Photos from the image-classification dataset "content" in the GitHub repository tjnut3/CoffeeModel. Its 9 classes are: AAA grade coffee bean, black coffee bean, borer damaged coffee bean, elephant ear coffee bean, fade, half coffee bean, incomplete coffee bean, peaberry coffee bean, triangle coffee bean.

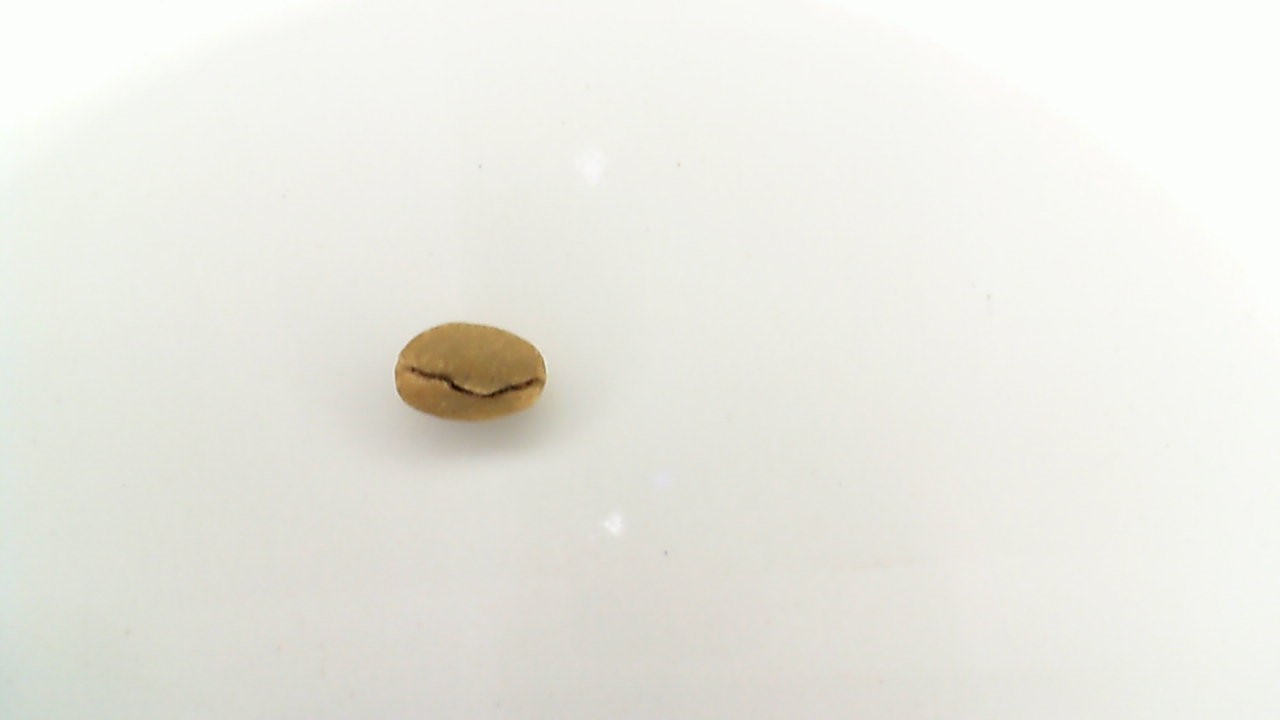
Label: incomplete coffee bean

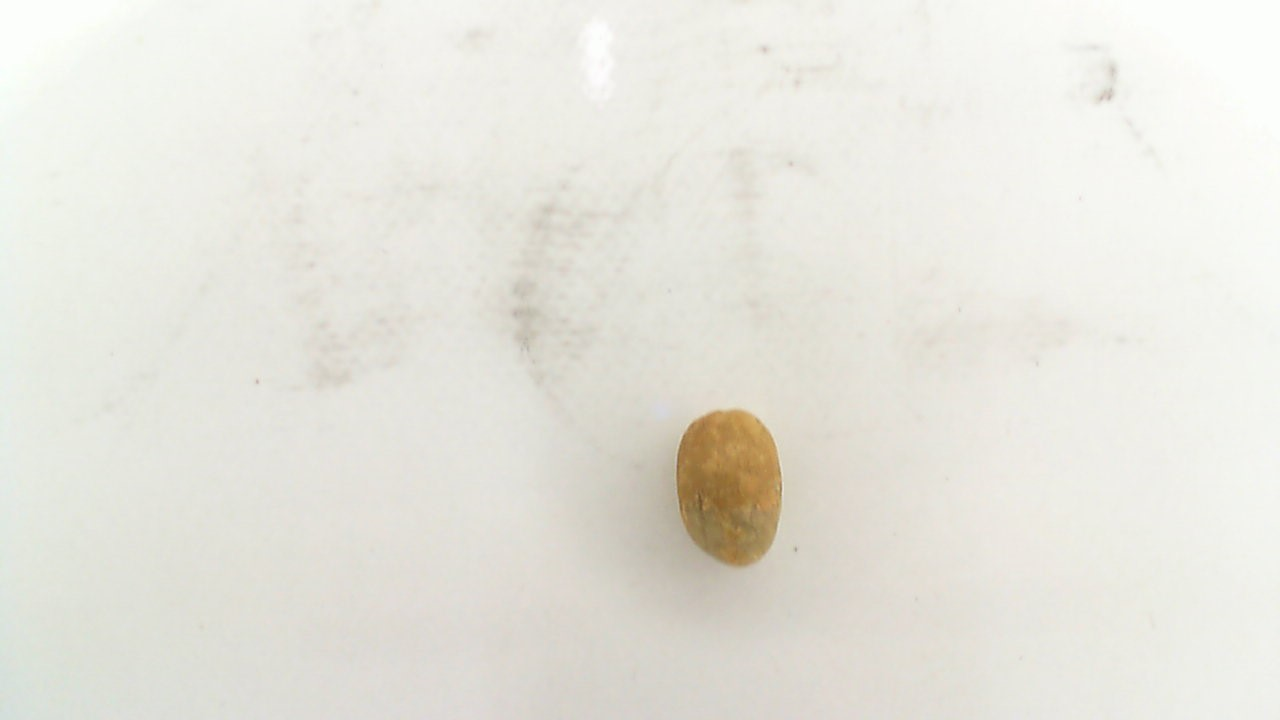
Label: peaberry coffee bean

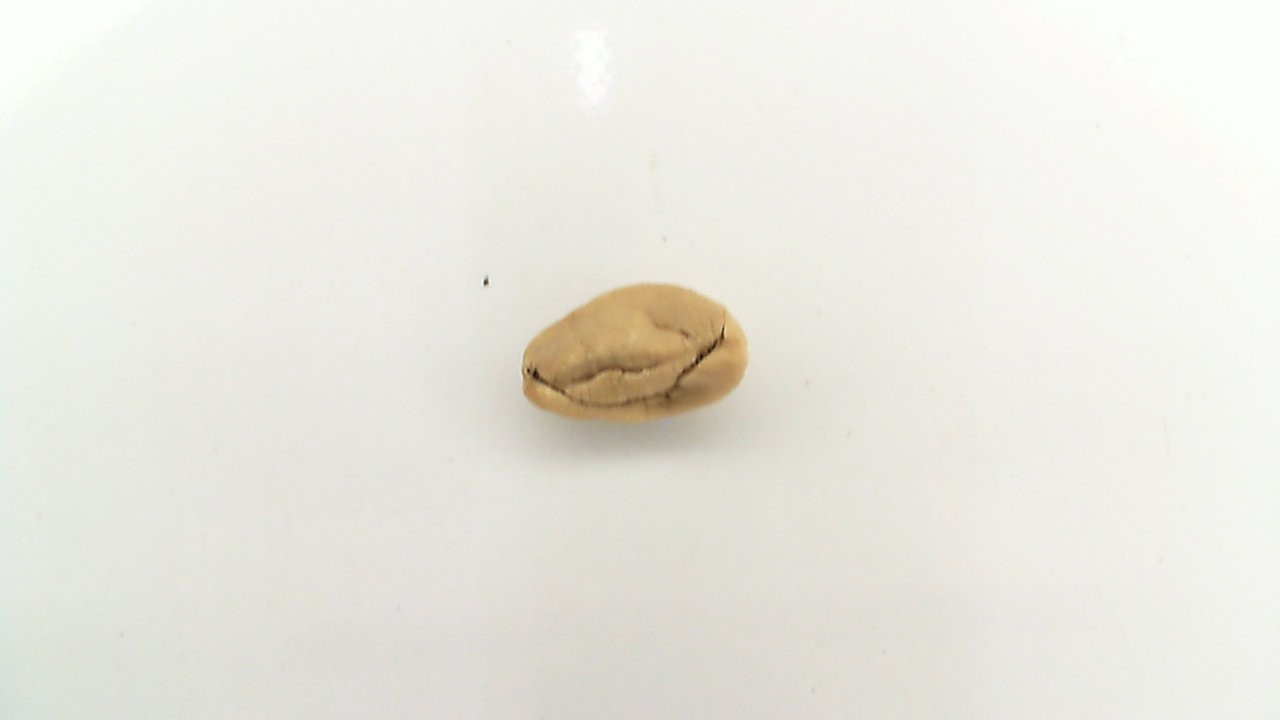
Label: fade

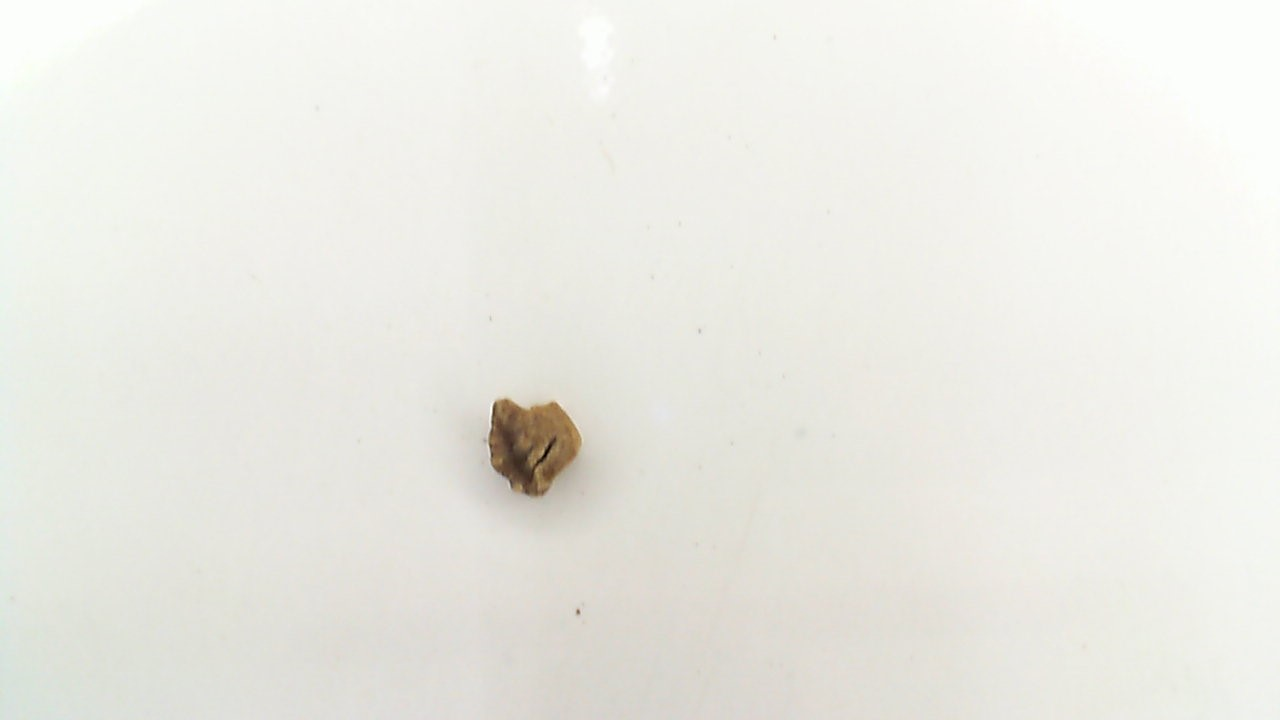
Label: black coffee bean

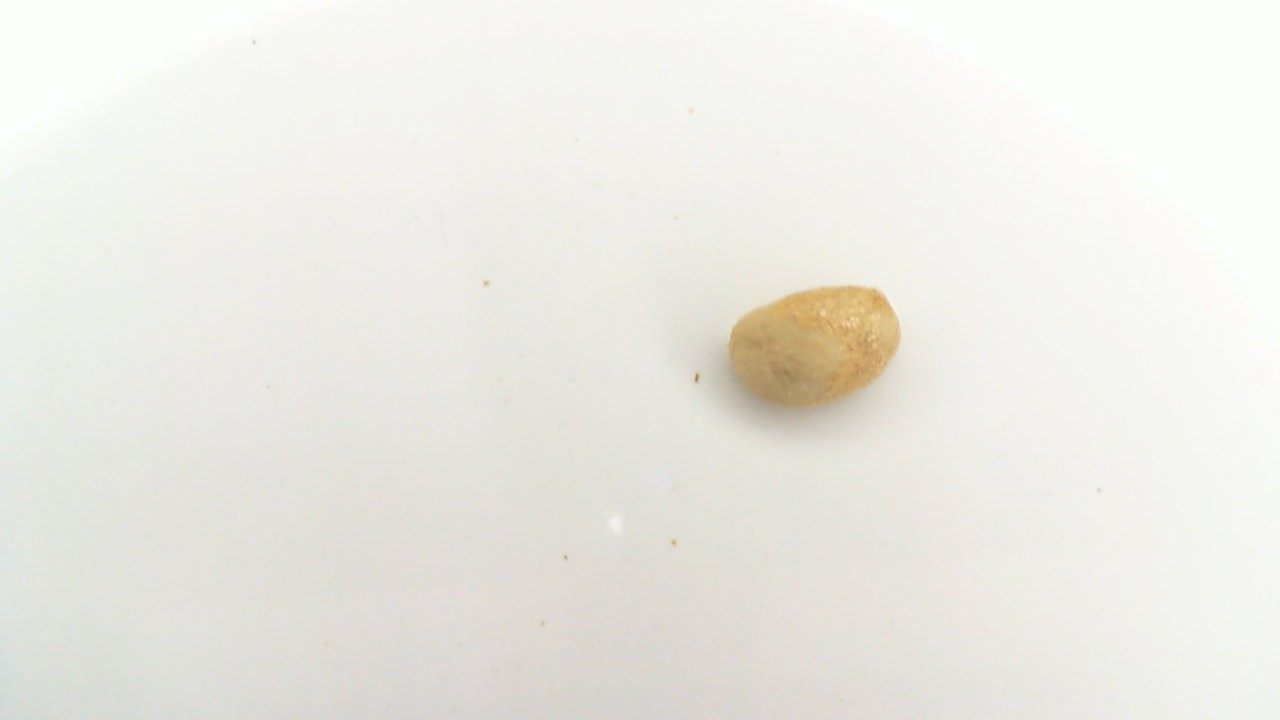
Label: triangle coffee bean

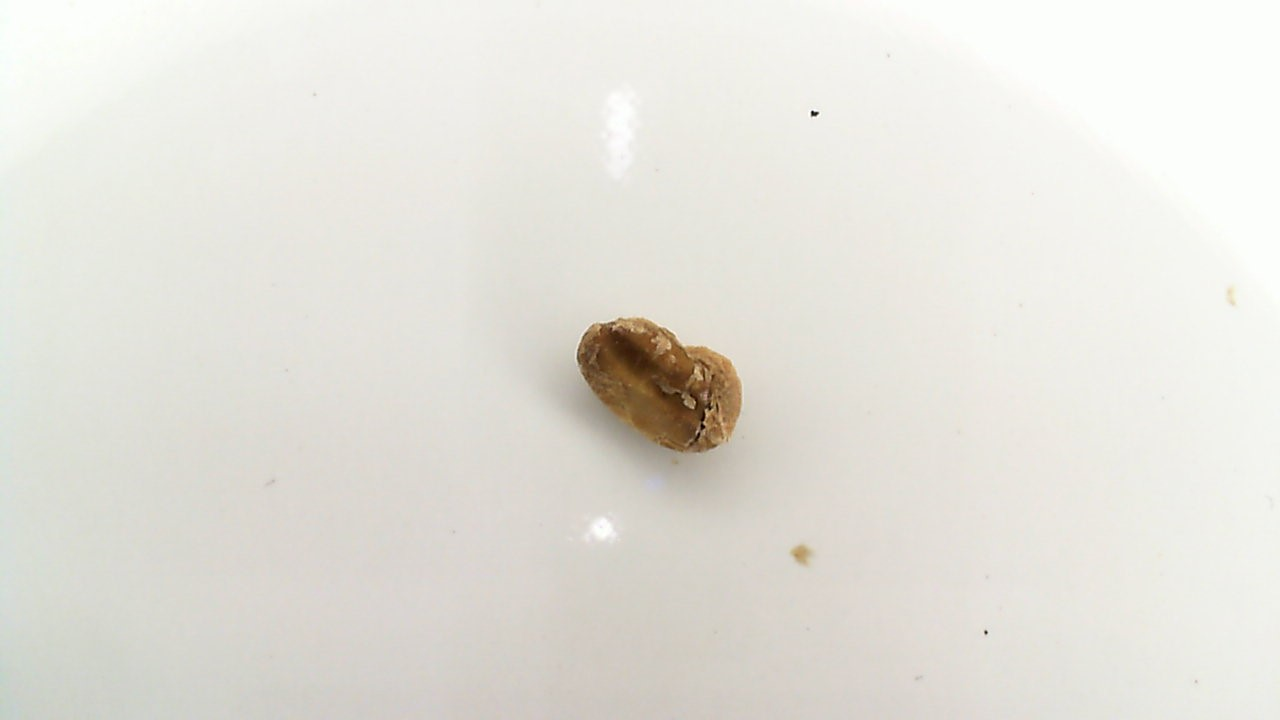
Label: half coffee bean
